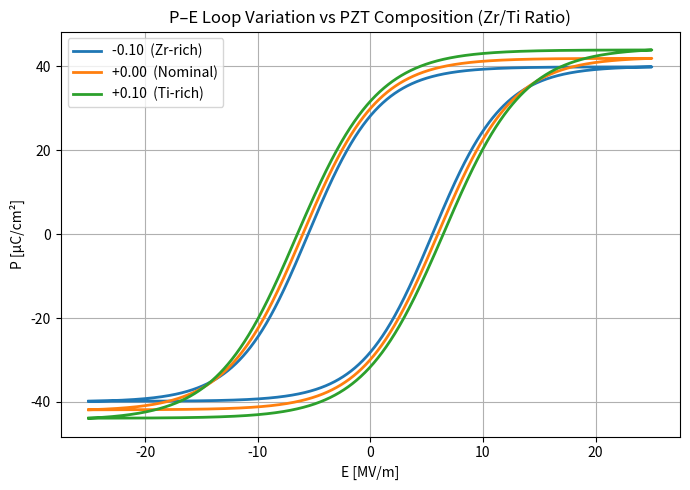

The script that saved this image:
#!/usr/bin/env python
# -*- coding: utf-8 -*-

import numpy as np
import matplotlib.pyplot as plt
import os

# nominal values
Pm0 = 42
Pr0 = 30
Ec0 = 6e6
Vmax = 30
t_pzt = 1.2e-6

# composition shift (Ti/Zr ratio deviation)
# negative → Zr-rich, positive → Ti-rich
composition_list = [-0.10, 0.00, +0.10]

def comp_model(d):
    """
    d = composition deviation
    -0.10 → Zr-rich side
    +0.10 → Ti-rich side
    """
    Pm = Pm0*(1+0.5*d)
    Pr = Pr0*(1+0.6*d)
    Ec = Ec0*(1+0.8*d)
    return Pm, Pr, Ec

def compute_branch(E, Ec, Es, Pm):
    P_up   = Pm*np.tanh((E+Ec)/Es)
    P_down = Pm*np.tanh((E-Ec)/Es)

    P_pos = 0.5*(np.max(P_up)+np.max(P_down))
    P_neg = 0.5*(np.min(P_up)+np.min(P_down))

    def scale(P):
        return np.where(P>=0, P*(P_pos/np.max(P)), P*(P_neg/np.min(P)))

    return scale(P_up), scale(P_down)

def make_loop(E, P_up, P_down):
    E1=E; P1=P_up
    Ej1=np.full(100,E[-1]); Pj1=np.linspace(P_up[-1],P_down[-1],100)
    E2=E[::-1]; P2=P_down[::-1]
    Ej2=np.full(100,E[0]); Pj2=np.linspace(P_down[0],P_up[0],100)
    return np.concatenate([E1,Ej1,E2,Ej2]), np.concatenate([P1,Pj1,P2,Pj2])

def label_for_comp(d):
    """凡例ラベルを人間が理解できる文字列に変換"""
    if d < 0:
        return f"{d:+.2f}  (Zr-rich)"
    elif d > 0:
        return f"{d:+.2f}  (Ti-rich)"
    else:
        return f"{d:+.2f}  (Nominal)"

def main():
    os.makedirs("fig", exist_ok=True)
    plt.figure(figsize=(7,5))

    E = np.linspace(-Vmax/t_pzt, Vmax/t_pzt, 2000)

    for d in composition_list:
        Pm, Pr, Ec = comp_model(d)
        ratio = Pr/Pm
        Ec_over_Es = 0.5*np.log((1+ratio)/(1-ratio))
        Es = Ec/Ec_over_Es

        P_up, P_down = compute_branch(E, Ec, Es, Pm)
        Eloop, Ploop = make_loop(E, P_up, P_down)

        plt.plot(Eloop/1e6, Ploop, lw=2, label=label_for_comp(d))

    plt.xlabel("E [MV/m]")
    plt.ylabel("P [µC/cm²]")
    plt.title("P–E Loop Variation vs PZT Composition (Zr/Ti Ratio)")
    plt.grid(True)
    plt.legend()
    plt.tight_layout()
    plt.savefig("fig/pzt_pe_hysteresis_compvar.png", dpi=200)
    plt.show()

if __name__=="__main__":
    main()
